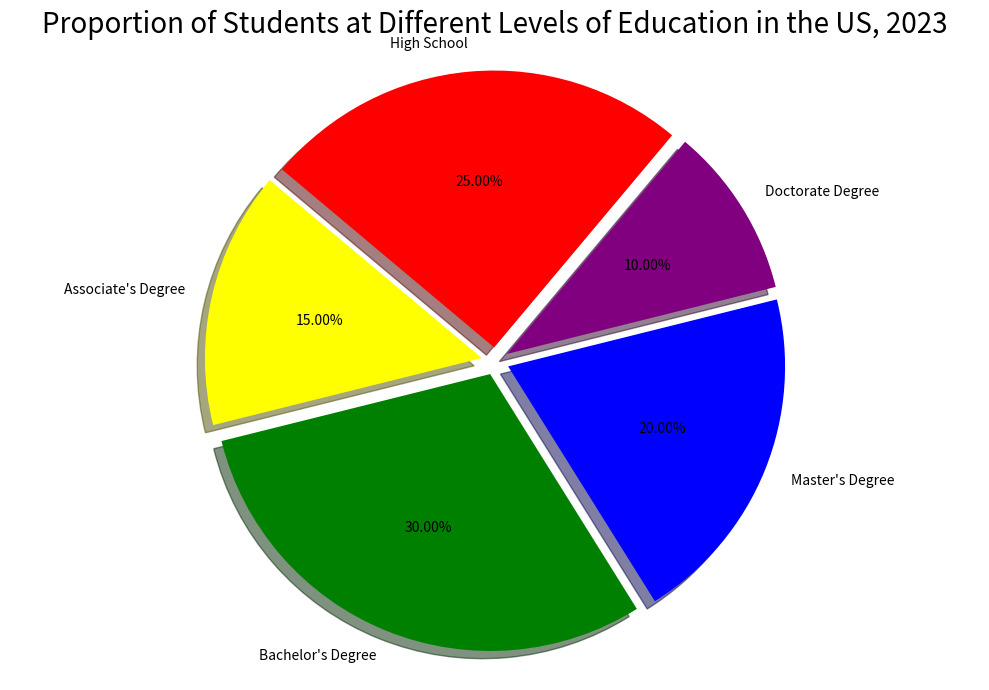

The matplotlib source for this figure: (Note: this script raises an exception after producing the figure.)

import matplotlib.pyplot as plt
import numpy as np

plt.figure(figsize=(10,7))
labels = ['High School','Associate\'s Degree','Bachelor\'s Degree','Master\'s Degree','Doctorate Degree']
sizes = [25,15,30,20,10]
colors = ['red','yellow','green','blue','purple']
explode = (0.05, 0.05, 0.05, 0.05, 0.05)

plt.pie(sizes, explode=explode, labels=labels, colors=colors, autopct='%1.2f%%', shadow=True, startangle=50)
plt.title('Proportion of Students at Different Levels of Education in the US, 2023', fontsize=20)
plt.axis('equal')
plt.tight_layout()
plt.xticks(rotation=90)
plt.savefig('pie chart/png/330.png')
plt.clf()
